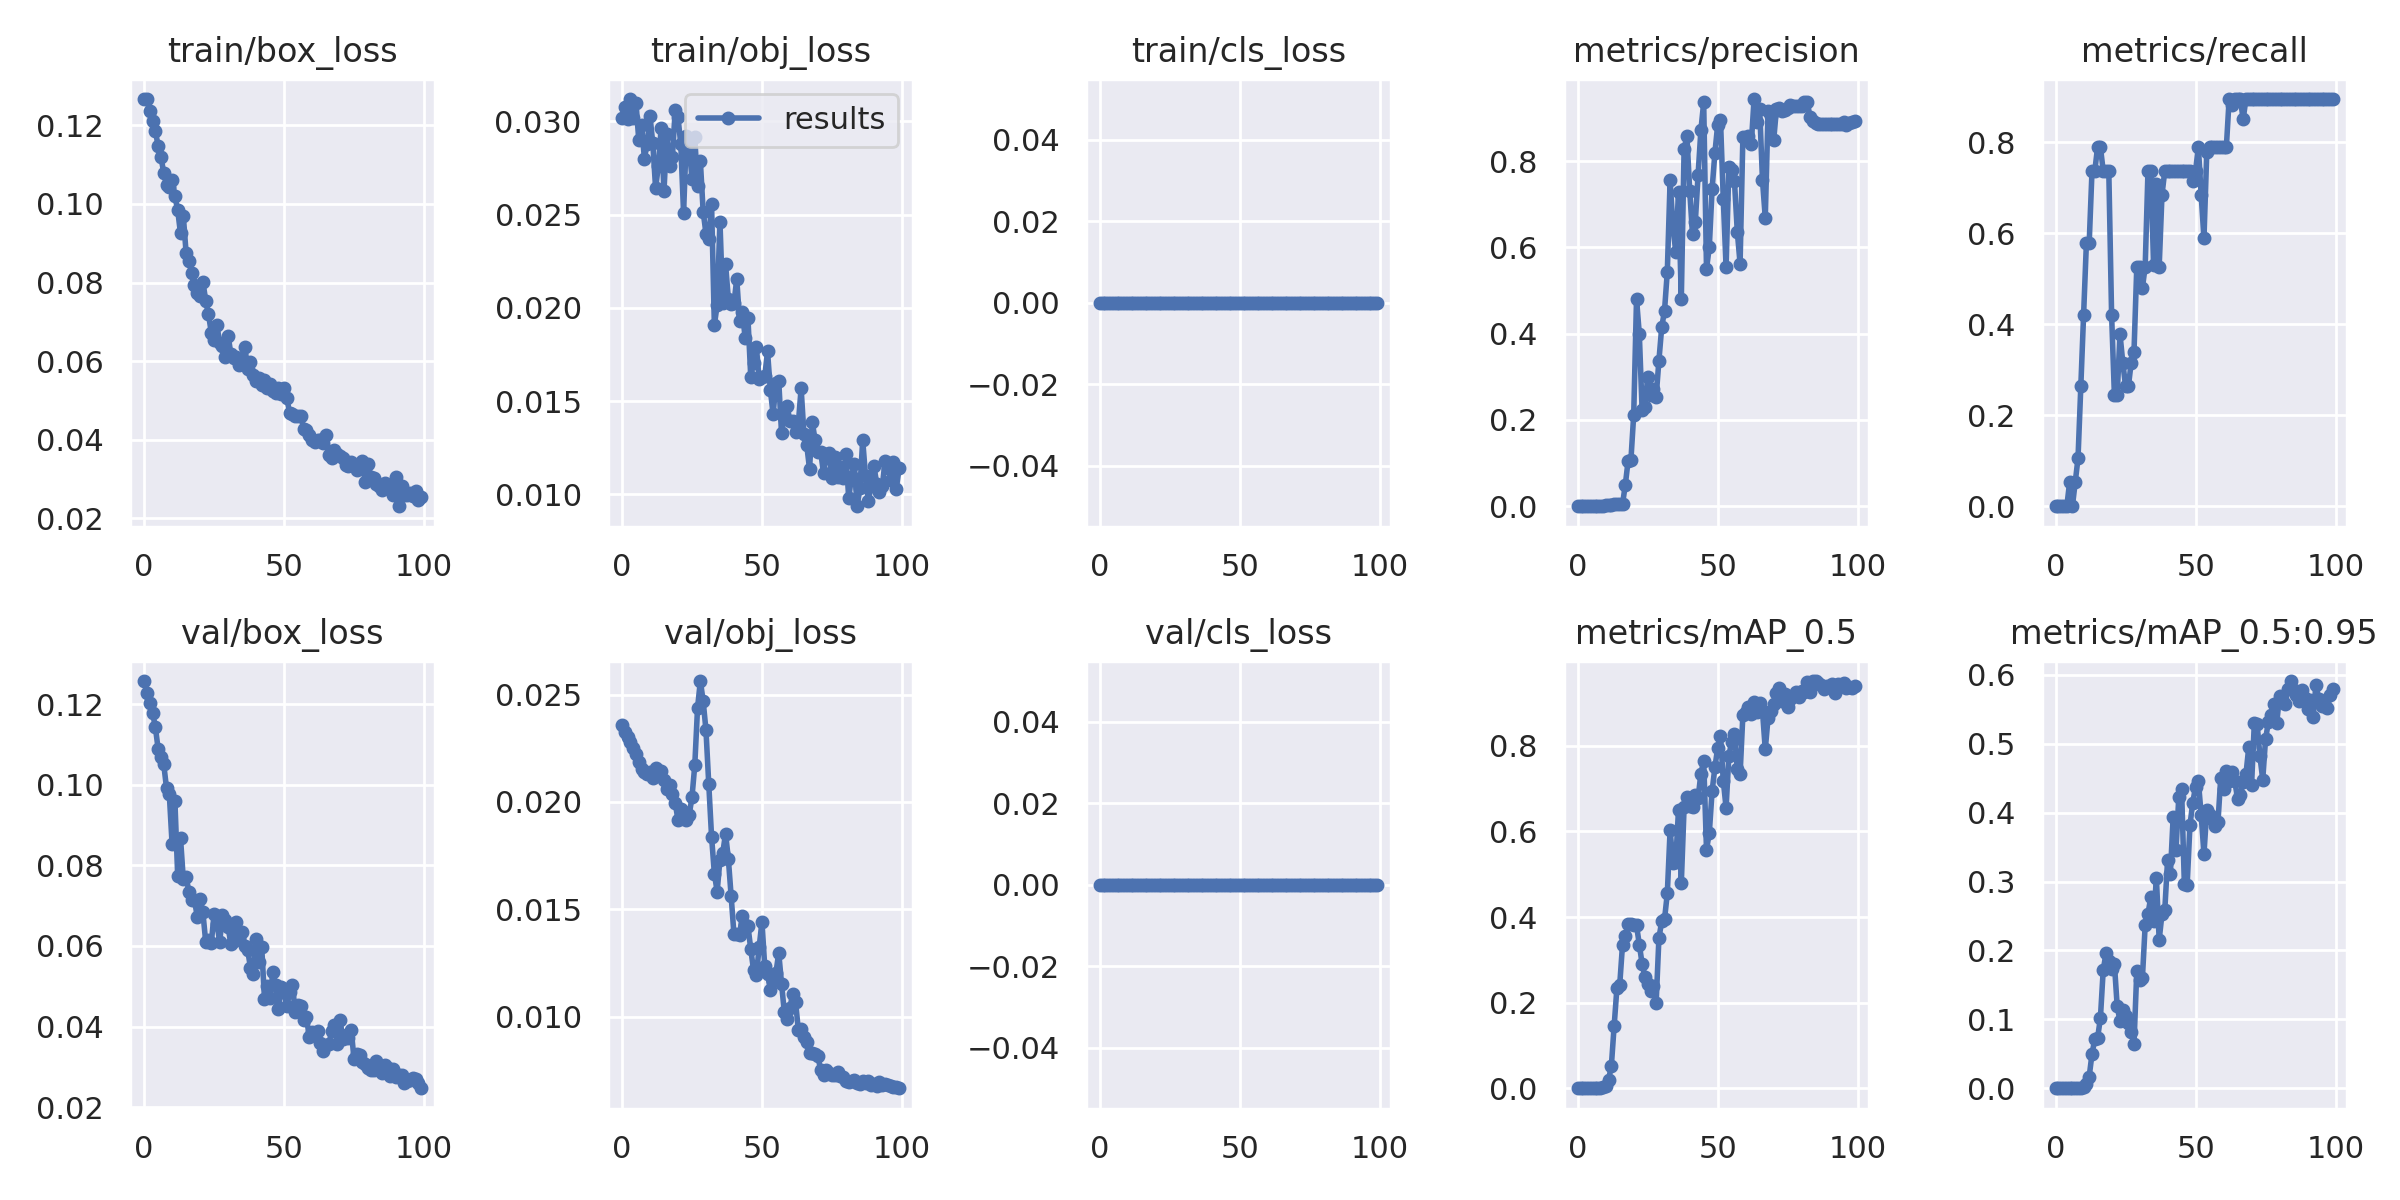

The table this chart was drawn from, first rows:
epoch, train/box_loss, train/obj_loss, train/cls_loss, metrics/precision, metrics/recall, metrics/mAP_0.5, metrics/mAP_0.5:0.95, val/box_loss, val/obj_loss, val/cls_loss, x/lr0, x/lr1, x/lr2
0, 0.1266, 0.03017, 0, 0, 0, 0, 0, 0.1258, 0.02359, 0, 0.0991, 0.0001, 0.0001
1, 0.1267, 0.03079, 0, 0, 0, 0, 0, 0.1227, 0.02326, 0, 0.0973, 0.000297, 0.000297
2, 0.1236, 0.03015, 0, 0, 0, 0, 0, 0.1203, 0.02302, 0, 0.09549, 0.0004901, 0.0004901
3, 0.121, 0.0312, 0, 0, 0, 0, 0, 0.1179, 0.0228, 0, 0.09368, 0.0006792, 0.0006792
4, 0.1186, 0.03021, 0, 0, 0, 0, 0, 0.1144, 0.02253, 0, 0.09186, 0.0008644, 0.0008644
5, 0.1148, 0.03101, 0, 0.0003333, 0.05263, 0.0001856, 1.8564e-05, 0.1089, 0.02222, 0, 0.09005, 0.001045, 0.001045
6, 0.1121, 0.02899, 0, 0, 0, 0, 0, 0.107, 0.02188, 0, 0.08822, 0.001223, 0.001223
7, 0.108, 0.02981, 0, 0.0003333, 0.05263, 0.0001909, 1.9086e-05, 0.1052, 0.02155, 0, 0.0864, 0.001396, 0.001396
8, 0.1048, 0.02801, 0, 0.0006667, 0.1053, 0.0007646, 0.0001322, 0.09921, 0.02137, 0, 0.08457, 0.001565, 0.001565
9, 0.1044, 0.02882, 0, 0.001667, 0.2632, 0.002346, 0.0005548, 0.09766, 0.02129, 0, 0.08273, 0.001731, 0.001731
10, 0.1061, 0.03029, 0, 0.002667, 0.421, 0.004719, 0.001486, 0.0852, 0.02137, 0, 0.08089, 0.001892, 0.001892
11, 0.102, 0.02883, 0, 0.003667, 0.5789, 0.01957, 0.0065, 0.09593, 0.02111, 0, 0.07905, 0.00205, 0.00205
12, 0.09842, 0.02644, 0, 0.003667, 0.5789, 0.05154, 0.01704, 0.07735, 0.02158, 0, 0.0772, 0.002203, 0.002203
13, 0.09249, 0.02762, 0, 0.004667, 0.7368, 0.1451, 0.04987, 0.08684, 0.02133, 0, 0.07535, 0.002352, 0.002352
14, 0.097, 0.02967, 0, 0.004667, 0.7368, 0.2348, 0.07135, 0.0766, 0.02143, 0, 0.0735, 0.002498, 0.002498
15, 0.08754, 0.02626, 0, 0.005, 0.7895, 0.2417, 0.07311, 0.07715, 0.02101, 0, 0.07164, 0.00264, 0.00264
16, 0.08546, 0.02932, 0, 0.005, 0.7895, 0.3357, 0.1018, 0.07349, 0.02059, 0, 0.06978, 0.002777, 0.002777
17, 0.08246, 0.02763, 0, 0.04996, 0.7368, 0.356, 0.1714, 0.07132, 0.0208, 0, 0.06791, 0.002911, 0.002911
18, 0.07926, 0.02808, 0, 0.1056, 0.7368, 0.3838, 0.1958, 0.07133, 0.02036, 0, 0.06604, 0.003041, 0.003041
19, 0.07735, 0.03059, 0, 0.1074, 0.7368, 0.383, 0.1843, 0.06724, 0.01997, 0, 0.06417, 0.003166, 0.003166
20, 0.07659, 0.03022, 0, 0.2126, 0.421, 0.3817, 0.1726, 0.07177, 0.01916, 0, 0.06229, 0.003288, 0.003288
21, 0.08024, 0.0288, 0, 0.4801, 0.2443, 0.3805, 0.1808, 0.06834, 0.01966, 0, 0.06041, 0.003406, 0.003406
22, 0.0754, 0.02508, 0, 0.3988, 0.2454, 0.3357, 0.119, 0.06107, 0.01953, 0, 0.05852, 0.00352, 0.00352
23, 0.07192, 0.02921, 0, 0.2231, 0.3781, 0.2906, 0.09763, 0.0614, 0.01917, 0, 0.05663, 0.00363, 0.00363
24, 0.06723, 0.02874, 0, 0.229, 0.3158, 0.2602, 0.1129, 0.0607, 0.01939, 0, 0.05474, 0.003736, 0.003736
25, 0.06543, 0.02691, 0, 0.3005, 0.2632, 0.2436, 0.1053, 0.06798, 0.02022, 0, 0.05284, 0.003838, 0.003838
26, 0.0692, 0.02915, 0, 0.2574, 0.2632, 0.2267, 0.09502, 0.06557, 0.0217, 0, 0.05094, 0.003936, 0.003936
27, 0.06459, 0.02653, 0, 0.2721, 0.3158, 0.2391, 0.08167, 0.06106, 0.02439, 0, 0.04903, 0.00403, 0.00403
28, 0.06372, 0.02787, 0, 0.2527, 0.3387, 0.198, 0.06454, 0.06759, 0.02563, 0, 0.04712, 0.00412, 0.00412
29, 0.06114, 0.02516, 0, 0.3376, 0.5263, 0.3505, 0.1702, 0.06655, 0.0247, 0, 0.04521, 0.004206, 0.004206
30, 0.06651, 0.02399, 0, 0.4147, 0.5263, 0.3903, 0.1567, 0.0647, 0.02335, 0, 0.04329, 0.004288, 0.004288
31, 0.06178, 0.02368, 0, 0.4529, 0.4795, 0.3948, 0.1595, 0.06045, 0.02083, 0, 0.04137, 0.004366, 0.004366
32, 0.0608, 0.02559, 0, 0.5438, 0.5263, 0.4552, 0.2369, 0.06119, 0.01839, 0, 0.03944, 0.004441, 0.004441
33, 0.06099, 0.01908, 0, 0.755, 0.7368, 0.6031, 0.2532, 0.06597, 0.01666, 0, 0.03751, 0.004511, 0.004511
34, 0.05908, 0.02016, 0, 0.6492, 0.7368, 0.527, 0.2774, 0.06187, 0.01583, 0, 0.03558, 0.004577, 0.004577
35, 0.05933, 0.02463, 0, 0.5901, 0.5306, 0.528, 0.2427, 0.06355, 0.01732, 0, 0.03364, 0.00464, 0.00464
36, 0.06353, 0.02024, 0, 0.729, 0.7087, 0.6509, 0.3054, 0.06006, 0.01762, 0, 0.0317, 0.004698, 0.004698
37, 0.05808, 0.02235, 0, 0.4797, 0.5263, 0.4792, 0.2155, 0.05903, 0.01853, 0, 0.02975, 0.004753, 0.004753
38, 0.05978, 0.02048, 0, 0.8273, 0.6842, 0.6571, 0.2529, 0.05456, 0.01735, 0, 0.0278, 0.004803, 0.004803
39, 0.05653, 0.02023, 0, 0.8581, 0.7368, 0.6796, 0.2585, 0.05312, 0.01561, 0, 0.02585, 0.00485, 0.00485
40, 0.05499, 0.02025, 0, 0.7311, 0.7368, 0.6585, 0.3313, 0.06164, 0.01385, 0, 0.02389, 0.004892, 0.004892
41, 0.05574, 0.02156, 0, 0.6302, 0.7368, 0.6565, 0.3113, 0.0561, 0.01384, 0, 0.02193, 0.004931, 0.004931
42, 0.05402, 0.01932, 0, 0.6583, 0.7368, 0.6847, 0.3941, 0.05985, 0.01381, 0, 0.01997, 0.004966, 0.004966
43, 0.05518, 0.01976, 0, 0.7682, 0.7368, 0.6782, 0.3457, 0.04695, 0.01471, 0, 0.018, 0.004996, 0.004996
44, 0.05323, 0.01841, 0, 0.8718, 0.7368, 0.7354, 0.4224, 0.05001, 0.01428, 0, 0.01602, 0.005023, 0.005023
45, 0.0541, 0.01945, 0, 0.9358, 0.7368, 0.7648, 0.4351, 0.04721, 0.01422, 0, 0.01405, 0.005046, 0.005046
46, 0.05245, 0.01631, 0, 0.5499, 0.7368, 0.5575, 0.2959, 0.05358, 0.01315, 0, 0.01206, 0.005065, 0.005065
47, 0.05182, 0.01707, 0, 0.6006, 0.7368, 0.5963, 0.2957, 0.0502, 0.01218, 0, 0.01008, 0.00508, 0.00508
48, 0.05308, 0.01792, 0, 0.7346, 0.7368, 0.694, 0.3822, 0.04439, 0.01192, 0, 0.008091, 0.005091, 0.005091
49, 0.05169, 0.01619, 0, 0.8189, 0.7146, 0.7495, 0.4147, 0.04984, 0.01323, 0, 0.006097, 0.005097, 0.005097
50, 0.05321, 0.01629, 0, 0.884, 0.7368, 0.7954, 0.4381, 0.04847, 0.01442, 0, 0.00505, 0.00505, 0.00505
51, 0.05057, 0.01633, 0, 0.8951, 0.7895, 0.824, 0.4458, 0.04513, 0.01234, 0, 0.00505, 0.00505, 0.00505
52, 0.04671, 0.01767, 0, 0.7123, 0.6842, 0.7186, 0.3972, 0.04856, 0.012, 0, 0.004951, 0.004951, 0.004951
53, 0.04645, 0.0156, 0, 0.554, 0.5887, 0.6552, 0.3401, 0.05036, 0.01125, 0, 0.004852, 0.004852, 0.004852
54, 0.0459, 0.0143, 0, 0.7868, 0.7773, 0.7775, 0.4038, 0.0435, 0.01164, 0, 0.004753, 0.004753, 0.004753
55, 0.04608, 0.01597, 0, 0.7801, 0.7895, 0.8091, 0.3972, 0.04524, 0.01204, 0, 0.004654, 0.004654, 0.004654
56, 0.04607, 0.01609, 0, 0.7527, 0.7895, 0.828, 0.3916, 0.04513, 0.01298, 0, 0.004555, 0.004555, 0.004555
57, 0.04279, 0.01328, 0, 0.6366, 0.7895, 0.7467, 0.3801, 0.04171, 0.01154, 0, 0.004456, 0.004456, 0.004456
58, 0.04255, 0.01415, 0, 0.5621, 0.7895, 0.7332, 0.3861, 0.0423, 0.01021, 0, 0.004357, 0.004357, 0.004357
59, 0.04124, 0.01472, 0, 0.8557, 0.7895, 0.8722, 0.4512, 0.03744, 0.00989, 0, 0.004258, 0.004258, 0.004258
... 40 more rows
